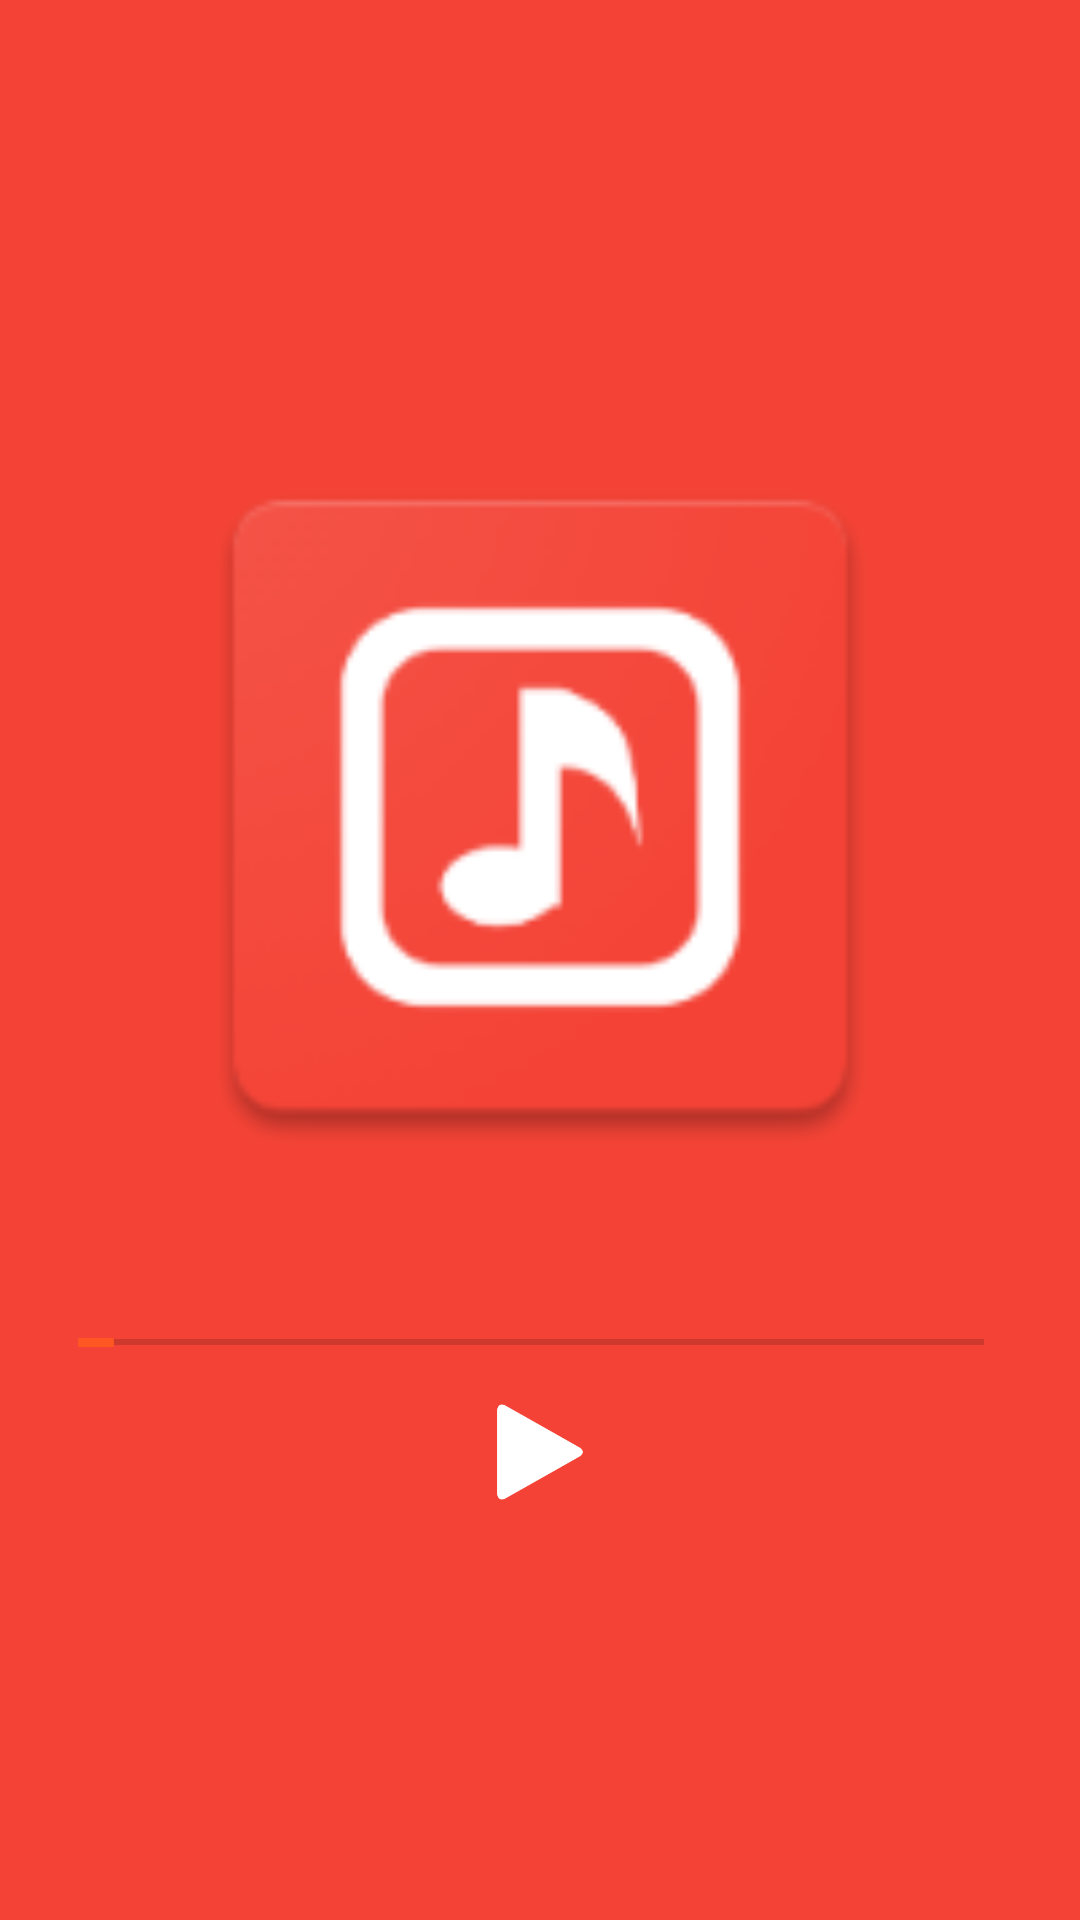

This screen was rendered from an Android layout file. Write that file and the resources it references.
<!-- AndroidManifest.xml: application theme AppTheme -->
<!-- res/layout/layout_player.xml -->
<?xml version="1.0" encoding="utf-8"?>
<RelativeLayout xmlns:android="http://schemas.android.com/apk/res/android"
    android:layout_width="match_parent"
    android:layout_height="match_parent"
    android:background="?attr/colorPrimary">

    <ImageView
        android:id="@+id/cover"
        android:layout_width="258dp"
        android:layout_height="258dp"
        android:layout_centerHorizontal="true"
        android:layout_marginTop="140dp"
        android:src="@mipmap/ic_launcher" />

    <SeekBar
        android:id="@+id/duration"
        android:layout_width="match_parent"
        android:layout_height="3dp"
        android:layout_below="@+id/cover"
        android:layout_centerHorizontal="true"
        android:layout_marginEnd="16dp"
        android:layout_marginStart="16dp"
        android:layout_marginTop="48dp" />

    <ImageView
        android:id="@+id/playState"
        android:layout_width="38dp"
        android:layout_height="38dp"
        android:layout_below="@+id/duration"
        android:layout_centerHorizontal="true"
        android:layout_marginTop="16dp"
        android:src="@mipmap/ic_play" />

</RelativeLayout>
<!-- resources referenced by this layout -->
<resources>
  <!-- mipmap ic_launcher: png bitmap (mipmap-hdpi, 3267 bytes) -->
  <!-- mipmap ic_play: png bitmap (mipmap-xhdpi, 3472 bytes) -->
  <style name="AppTheme" parent="Theme.AppCompat.Light.NoActionBar">
          
          <item name="colorPrimary">@color/colorPrimary</item>
          <item name="colorPrimaryDark">@color/colorPrimaryDark</item>
          <item name="colorAccent">@color/colorAccent</item>
          <item name="colorTitleText">@color/colorPureWrite</item>
      </style>
  <color name="colorPrimary">#F44336</color>
  <color name="colorPrimaryDark">#D32F2F</color>
  <color name="colorAccent">#FF5722</color>
  <color name="colorPureWrite">#ffffff</color>
</resources>
